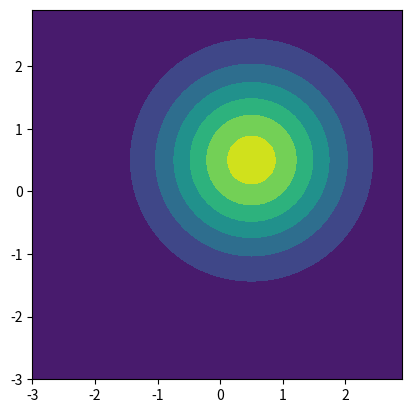
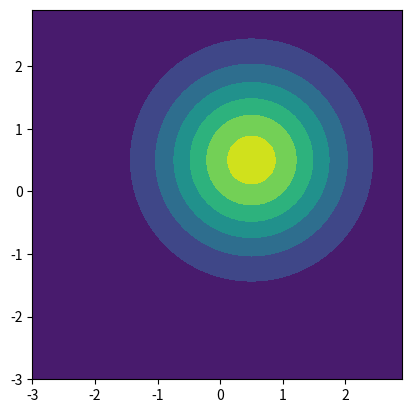

Write Python code to recreate these figures, in order.
import numpy as np
import matplotlib.pyplot as plt

Sigma_inv = np.array([[1.0, 0.0], [0.0, 1.0]])
mu = np.array([[0.5], [0.5]])

A = Sigma_inv/2.0
cc = -2.0 * (A @ mu)

def func_1(x, y):
    vec = np.array([[x], [y]])
    return np.exp(-(vec.T @ (A @ vec)) - (vec.T @ cc)) 

def func_2(x, y):
    vec = np.array([[x], [y]])
    return np.exp(-0.5 * (np.transpose(vec - mu) @ (Sigma_inv @ (vec - mu))) ) 

x = np.arange(-3, 3, 0.1)
y = np.arange(-3, 3, 0.1)

unnorm_1 = np.zeros((len(x), len(y)))
unnorm_2 = np.zeros((len(x), len(y)))

for i in range(len(x)):
    for j in range(len(y)):
        unnorm_1[i,j] = func_1(x[i], y[j])
        unnorm_2[i,j] = func_2(x[i], y[j])

res_1 = unnorm_1/np.sum(unnorm_1)
res_2 = unnorm_2/np.sum(unnorm_2)

sum_sq_diff = np.sum((res_1 - res_2)**2.0)
print(sum_sq_diff)

plt.figure(1)
plt.contourf(x,y,res_1)
plt.axis('square')
plt.figure(2)
plt.contourf(x, y, res_2)
plt.axis('square')
plt.show()